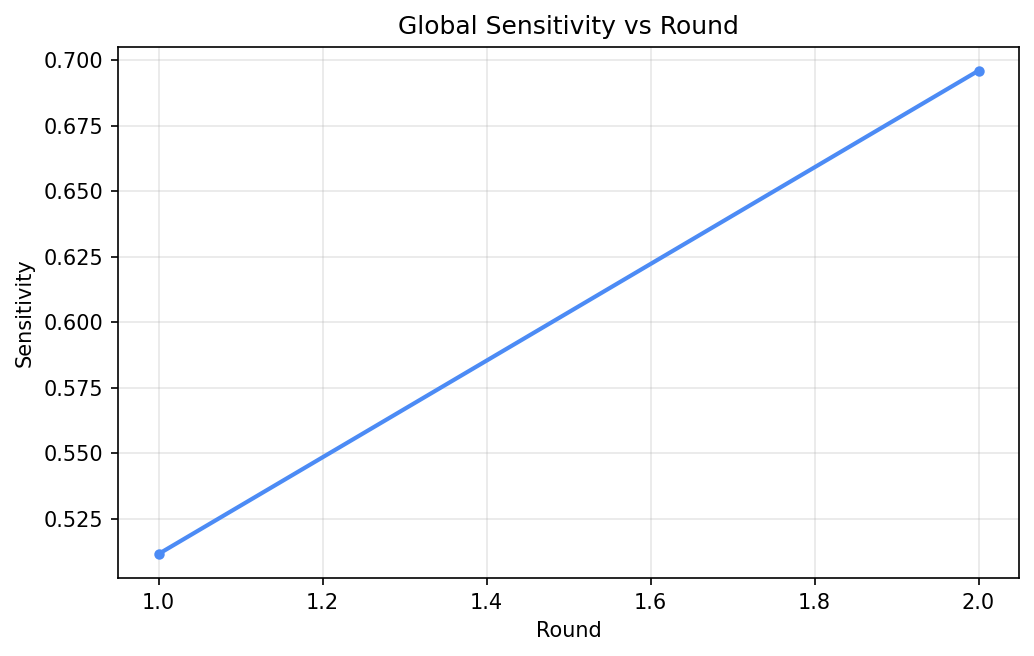

The file beside this chart, header and first rows:
round, eval_recall
1, 0.5116
2, 0.696
